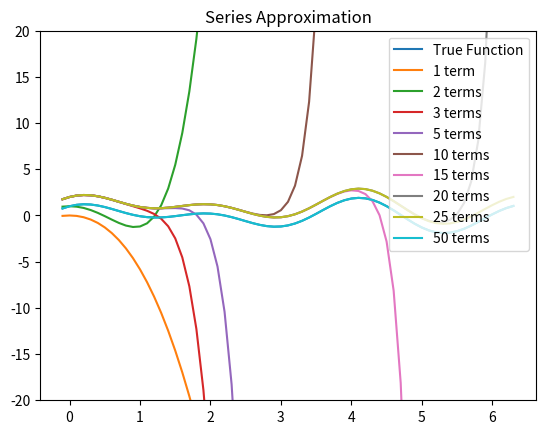
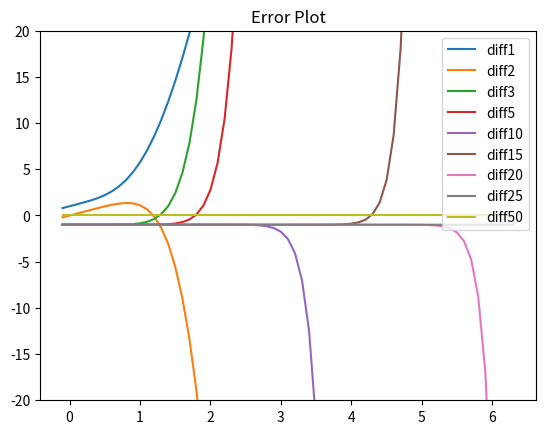

Write the Python code that produced these figures, in order.
import numpy as np
import math
import matplotlib.pyplot as mpl

h = 0.1
x = np.arange(-0.1, 2*np.pi+0.1, h)
terms = [1, 2, 3, 5, 10, 15, 20, 25, 50]
series1 = np.empty(len(x))
series2 = np.empty(len(x))
series3 = np.empty(len(x))
series5 = np.empty(len(x))
series10 = np.empty(len(x))
series15 = np.empty(len(x))
series20 = np.empty(len(x))
series25 = np.empty(len(x))
series50 = np.empty(len(x))
diff1 = np.empty(len(x))
diff2 = np.empty(len(x))
diff3 = np.empty(len(x))
diff5 = np.empty(len(x))
diff10 = np.empty(len(x))
diff15 = np.empty(len(x))
diff20 = np.empty(len(x))
diff25 = np.empty(len(x))
diff50 = np.empty(len(x))
#terms = int(input('Enter number of terms: '))

f = np.empty(len(x))
mpl.figure(0)
for i in range(len(x)):
    f[i] = np.sin(2*x[i]) + np.cos(3*x[i])

mpl.plot(x,f, label = 'True Function')

for i in range(len(x)):
    sum = 0
    for n in range(1, 2):
        sinePart =  ((-1)** n) * 2 ** (2*n+1) * x[i]**(2*n+1) / math.factorial(2*n+1)
        cosinPart =  (-9) ** (n) * x[i]**(2*n) / math.factorial(2*n)
        sum = sum + sinePart + cosinPart

    series1[i] = sum
mpl.plot(x,series1, label = '1 term')

for i in range(len(x)):
    sum = 1
    for n in range(1, 2+1):
        sinePart =  ((-1)** n) * 2 ** (2*n+1) * x[i]**(2*n+1) / math.factorial(2*n+1)
        cosinPart =  (-9) ** (n) * x[i]**(2*n) / math.factorial(2*n)
        sum = sum + sinePart + cosinPart

    series2[i] = sum
mpl.plot(x,series2, label = '2 terms')

for i in range(len(x)):
    sum = 1
    for n in range(0, 3+1):
        sinePart =  ((-1)** n) * 2 ** (2*n+1) * x[i]**(2*n+1) / math.factorial(2*n+1)
        cosinPart =  (-9) ** (n) * x[i]**(2*n) / math.factorial(2*n)
        sum = sum + sinePart + cosinPart

    series3[i] = sum
mpl.plot(x,series3, label = '3 terms')
for i in range(len(x)):
    sum = 1
    for n in range(0, 5+1):
        sinePart =  ((-1)** n) * 2 ** (2*n+1) * x[i]**(2*n+1) / math.factorial(2*n+1)
        cosinPart =  (-9) ** (n) * x[i]**(2*n) / math.factorial(2*n)
        sum = sum + sinePart + cosinPart

    series5[i] = sum
mpl.plot(x,series5, label = '5 terms')
for i in range(len(x)):
    sum = 1
    for n in range(0, 10+1):
        sinePart =  ((-1)** n) * 2 ** (2*n+1) * x[i]**(2*n+1) / math.factorial(2*n+1)
        cosinPart =  (-9) ** (n) * x[i]**(2*n) / math.factorial(2*n)
        sum = sum + sinePart + cosinPart

    series10[i] = sum
mpl.plot(x,series10, label = '10 terms')
for i in range(len(x)):
    sum = 1
    for n in range(0, 15+1):
        sinePart =  ((-1)** n) * 2 ** (2*n+1) * x[i]**(2*n+1) / math.factorial(2*n+1)
        cosinPart =  (-9) ** (n) * x[i]**(2*n) / math.factorial(2*n)
        sum = sum + sinePart + cosinPart

    series15[i] = sum
mpl.plot(x,series15, label = '15 terms')
for i in range(len(x)):
    sum = 1
    for n in range(0, 20+1):
        sinePart =  ((-1)** n) * 2 ** (2*n+1) * x[i]**(2*n+1) / math.factorial(2*n+1)
        cosinPart =  (-9) ** (n) * x[i]**(2*n) / math.factorial(2*n)
        sum = sum + sinePart + cosinPart

    series20[i] = sum
mpl.plot(x,series20, label = '20 terms')
for i in range(len(x)):
    sum = 1
    for n in range(0, 25+1):
        sinePart =  ((-1)** n) * 2 ** (2*n+1) * x[i]**(2*n+1) / math.factorial(2*n+1)
        cosinPart =  (-9) ** (n) * x[i]**(2*n) / math.factorial(2*n)
        sum = sum + sinePart + cosinPart

    series25[i] = sum
mpl.plot(x,series25, label = '25 terms')
for i in range(len(x)):
    sum = 0
    for n in range(0, 50+1):
        sinePart =  (((-1)** n) * 2 ** (2*n+1) * x[i]**(2*n+1)) / math.factorial(2*n+1)
        cosinPart =  ((-9) ** (n) * x[i]**(2*n)) / math.factorial(2*n)
        sum = sum + sinePart + cosinPart

    series50[i] = sum
mpl.plot(x,series50, label = '50 terms')
mpl.ylim(-20, 20)
mpl.title('Series Approximation')
mpl.legend()
mpl.figure(1)
for i in range(len(x)):
    diff1[i] = f[i] - series1[i]
mpl.plot(x,diff1, label = 'diff1')

for i in range(len(x)):
    diff2[i] = f[i] - series2[i]
mpl.plot(x,diff2, label = 'diff2')

for i in range(len(x)):
    diff3[i] = f[i] - series3[i]
mpl.plot(x,diff3, label = 'diff3')

for i in range(len(x)):
    diff5[i] = f[i] - series5[i]
mpl.plot(x,diff5, label = 'diff5')

for i in range(len(x)):
    diff10[i] = f[i] - series10[i]
mpl.plot(x,diff10, label = 'diff10')

for i in range(len(x)):
    diff15[i] = f[i] - series15[i]
mpl.plot(x,diff15, label = 'diff15')

for i in range(len(x)):
    diff20[i] = f[i] - series20[i]
mpl.plot(x,diff20, label = 'diff20')

for i in range(len(x)):
    diff25[i] = f[i] - series25[i]
mpl.plot(x,diff25, label = 'diff25')

for i in range(len(x)):
    diff50[i] = f[i] - series50[i]
mpl.plot(x,diff50, label = 'diff50')
mpl.title('Error Plot')
mpl.ylim(-20, 20)
mpl.legend()
mpl.show()